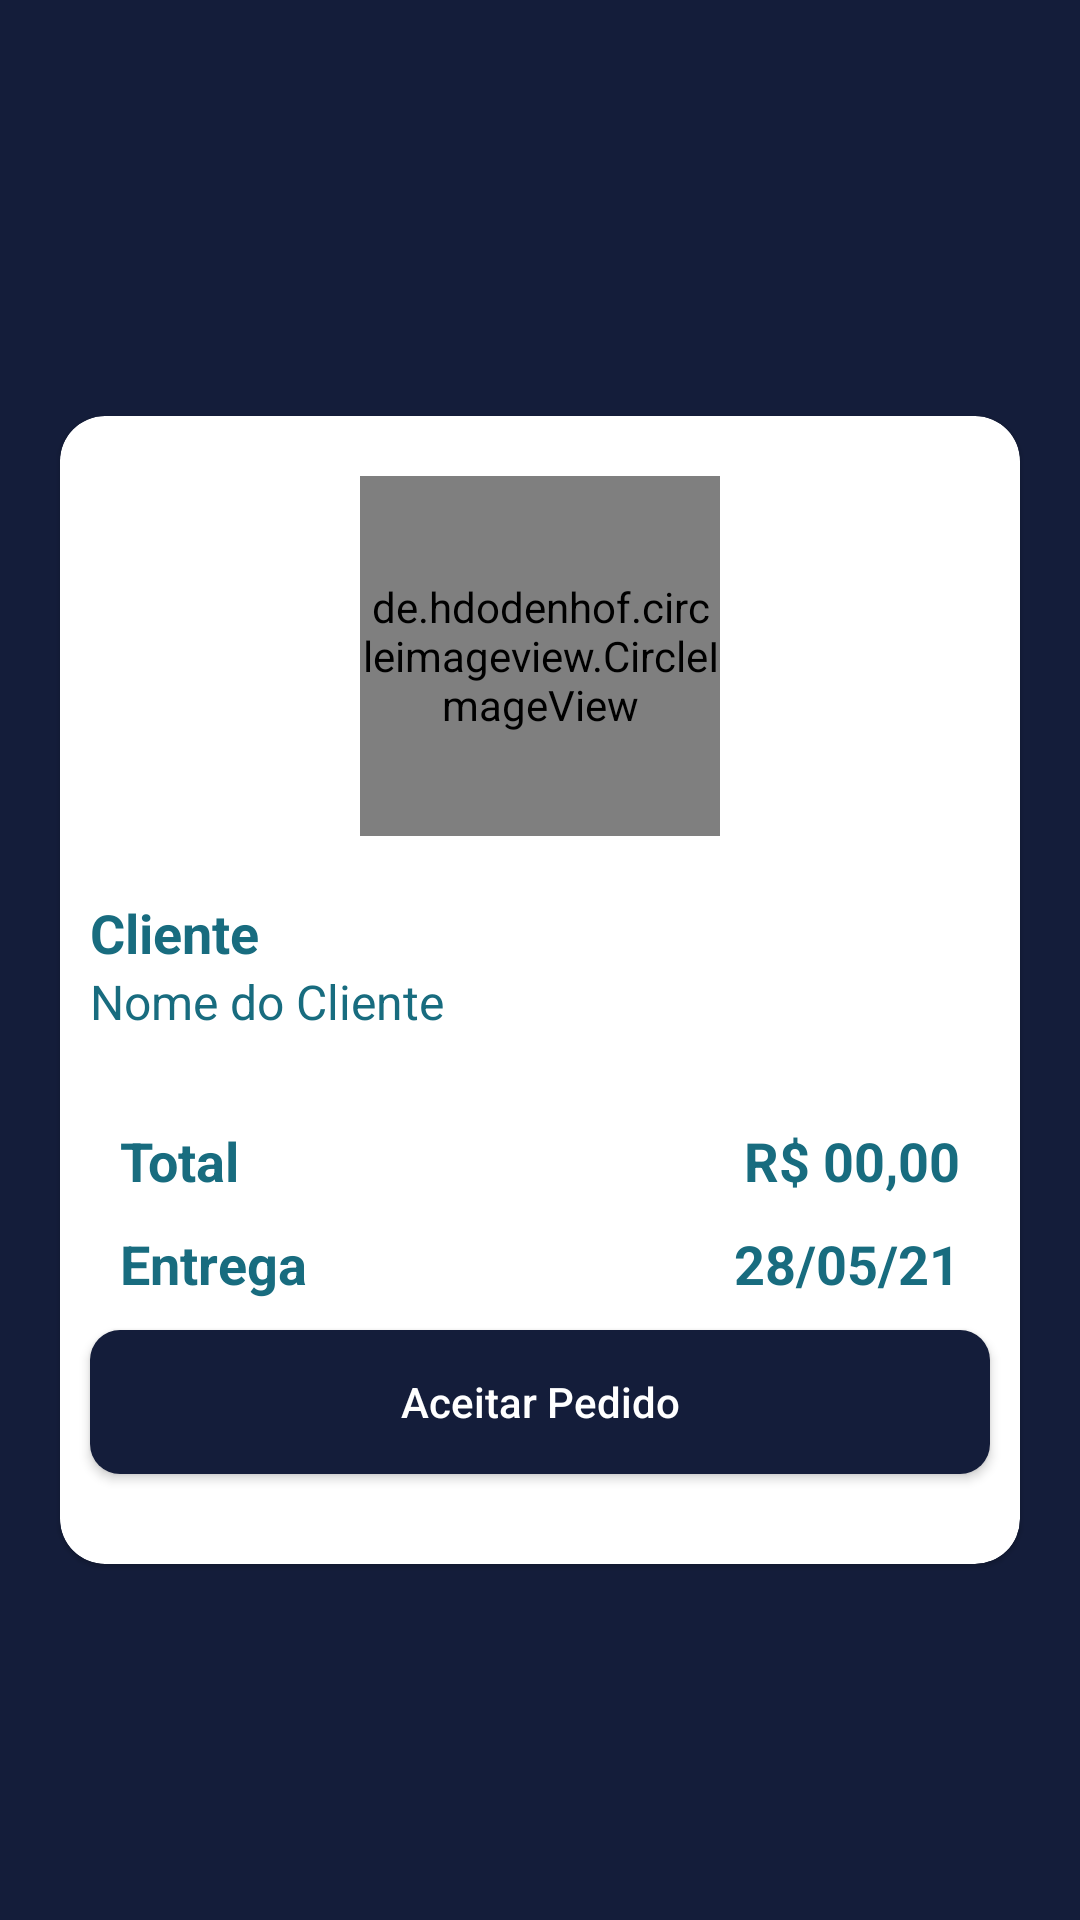

Layout XML and referenced resources for this Android screen:
<!-- AndroidManifest.xml: application theme Theme.FeiraDagua -->
<!-- res/layout/activity_producer_order_details.xml -->
<?xml version="1.0" encoding="utf-8"?>
<ScrollView
    xmlns:android="http://schemas.android.com/apk/res/android"
    android:layout_width="match_parent"
    android:layout_height="match_parent"
    android:fillViewport="true">

    <androidx.constraintlayout.widget.ConstraintLayout
        xmlns:tools="http://schemas.android.com/tools"
        android:layout_width="match_parent"
        android:layout_height="wrap_content"
        xmlns:app="http://schemas.android.com/apk/res-auto"
        tools:context=".view.activitys.producer.ProducerOrderDetailsActivity"
        android:background="@color/backgroundColor">

        <com.google.android.material.card.MaterialCardView
            android:id="@+id/orderDetailsCard"
            style="@style/CardDefault"
            android:layout_marginTop="60dp"
            app:layout_constraintStart_toStartOf="parent"
            app:layout_constraintTop_toTopOf="parent"
            app:layout_constraintBottom_toBottomOf="parent"
            app:layout_constraintEnd_toEndOf="parent">

            <androidx.constraintlayout.widget.ConstraintLayout
                android:layout_width="match_parent"
                android:layout_height="wrap_content">

                <de.hdodenhof.circleimageview.CircleImageView
                    android:id="@+id/ivClient"
                    android:layout_width="120dp"
                    android:layout_height="120dp"
                    android:layout_marginTop="20dp"
                    android:src="@drawable/camera_icon"
                    android:scaleType="centerCrop"
                    app:civ_border_color="@color/backgroundColor"
                    app:civ_border_width="1dp"
                    app:layout_constraintStart_toStartOf="parent"
                    app:layout_constraintTop_toTopOf="parent"
                    app:layout_constraintEnd_toEndOf="parent"
                    app:layout_constraintBottom_toTopOf="@id/tvClientTitle"/>

                <TextView
                    android:id="@+id/tvClientTitle"
                    style="@style/TextViewTitleDefault"
                    android:text="@string/string_client_title"
                    android:layout_marginStart="10dp"
                    android:layout_marginTop="20dp"
                    app:layout_constraintStart_toStartOf="parent"
                    app:layout_constraintTop_toBottomOf="@id/ivClient"
                    app:layout_constraintBottom_toTopOf="@id/tvClientValue"/>

                <TextView
                    android:id="@+id/tvClientValue"
                    style="@style/TextViewSubTitleDefault"
                    android:text="Nome do Cliente"
                    app:layout_constraintStart_toStartOf="@id/tvClientTitle"
                    app:layout_constraintTop_toBottomOf="@id/tvClientTitle"
                    app:layout_constraintBottom_toTopOf="@id/rvOrderDetails"/>

                <androidx.recyclerview.widget.RecyclerView
                    android:id="@+id/rvOrderDetails"
                    android:layout_width="0dp"
                    android:layout_height="wrap_content"
                    android:layout_marginTop="20dp"
                    android:layout_marginEnd="10dp"
                    tools:listitem="@layout/recycler_view_cart_products"
                    tools:itemCount="2"
                    app:layout_constraintTop_toBottomOf="@id/tvClientValue"
                    app:layout_constraintStart_toStartOf="@+id/tvClientTitle"
                    app:layout_constraintEnd_toEndOf="parent"/>

                <TextView
                    android:id="@+id/tvTotalTitleOrderDetails"
                    style="@style/TextViewTitleDefault"
                    android:text="@string/string_total_title"
                    android:layout_marginStart="20dp"
                    android:layout_marginTop="10dp"
                    android:layout_marginBottom="10dp"
                    app:layout_constraintStart_toStartOf="parent"
                    app:layout_constraintTop_toBottomOf="@id/rvOrderDetails"
                    app:layout_constraintBottom_toTopOf="@id/tvTotalTitleOrderDetails"
                    app:layout_constraintEnd_toStartOf="@id/tvTotalValueOrderDetails"/>

                <TextView
                    android:id="@+id/tvTotalValueOrderDetails"
                    style="@style/TextViewTitleDefault"
                    android:text="R$ 00,00"
                    android:layout_marginEnd="10dp"
                    android:textAlignment="textEnd"
                    app:layout_constraintStart_toEndOf="@id/tvTotalTitleOrderDetails"
                    app:layout_constraintEnd_toEndOf="@id/rvOrderDetails"
                    app:layout_constraintTop_toTopOf="@id/tvTotalTitleOrderDetails"
                    app:layout_constraintBottom_toBottomOf="@id/tvTotalTitleOrderDetails"/>

                <TextView
                    android:id="@+id/tvDateTitleOrderDetails"
                    style="@style/TextViewTitleDefault"
                    android:text="@string/string_delivery_title_order_details"
                    android:layout_marginStart="20dp"
                    android:layout_marginTop="10dp"
                    android:layout_marginBottom="10dp"
                    app:layout_constraintStart_toStartOf="parent"
                    app:layout_constraintTop_toBottomOf="@id/tvTotalTitleOrderDetails"
                    app:layout_constraintBottom_toTopOf="@id/btAcceptOrder"
                    app:layout_constraintEnd_toStartOf="@id/tvDateValueOrderDetails"/>

                <TextView
                    android:id="@+id/tvDateValueOrderDetails"
                    style="@style/TextViewTitleDefault"
                    android:text="28/05/21"
                    android:layout_marginEnd="10dp"
                    android:textAlignment="textEnd"
                    app:layout_constraintStart_toEndOf="@id/tvDateTitleOrderDetails"
                    app:layout_constraintEnd_toEndOf="@id/rvOrderDetails"
                    app:layout_constraintTop_toTopOf="@id/tvDateTitleOrderDetails"
                    app:layout_constraintBottom_toBottomOf="@id/tvDateTitleOrderDetails"/>

                <Button
                    android:id="@+id/btAcceptOrder"
                    style="@style/ButtonDefault"
                    android:layout_marginBottom="30dp"
                    android:text="@string/string_accept_order_button"
                    app:layout_constraintStart_toStartOf="@id/tvClientTitle"
                    app:layout_constraintEnd_toEndOf="@id/rvOrderDetails"
                    app:layout_constraintTop_toBottomOf="@id/tvDateTitleOrderDetails"
                    app:layout_constraintBottom_toBottomOf="parent"/>

            </androidx.constraintlayout.widget.ConstraintLayout>
        </com.google.android.material.card.MaterialCardView>
    </androidx.constraintlayout.widget.ConstraintLayout>
</ScrollView>
<!-- res/layout/recycler_view_cart_products.xml (included above) -->
<?xml version="1.0" encoding="utf-8"?>
<androidx.constraintlayout.widget.ConstraintLayout xmlns:android="http://schemas.android.com/apk/res/android"
    android:layout_width="match_parent"
    android:layout_height="wrap_content"
    xmlns:app="http://schemas.android.com/apk/res-auto">

    <TextView
        android:id="@+id/tvProducerNameTitle"
        style="@style/TextViewTitleRecyclerView"
        android:text="Empresa sem nome"
        android:layout_marginStart="10dp"
        android:layout_marginEnd="10dp"
        app:layout_constraintStart_toStartOf="parent"
        app:layout_constraintTop_toTopOf="@id/ivStore"
        app:layout_constraintBottom_toTopOf="@id/tvProducerCategoryTitle"
        app:layout_constraintEnd_toStartOf="@id/ivStore"/>

    <TextView
        android:id="@+id/tvProducerCategoryTitle"
        style="@style/TextViewSubTitleRecyclerView"
        android:text="Sem categorias"
        app:layout_constraintStart_toStartOf="@id/tvProducerNameTitle"
        app:layout_constraintTop_toBottomOf="@id/tvProducerNameTitle"
        app:layout_constraintBottom_toBottomOf="@id/ivStore"
        app:layout_constraintEnd_toEndOf="@id/tvProducerNameTitle"/>

    <de.hdodenhof.circleimageview.CircleImageView
        android:id="@+id/ivStore"
        android:layout_width="100dp"
        android:layout_height="100dp"
        android:layout_margin="10dp"
        android:src="@drawable/logo_feira_dagua_remove"
        android:scaleType="centerCrop"
        app:civ_border_color="@color/backgroundColor"
        app:civ_border_width="1dp"
        app:layout_constraintTop_toTopOf="parent"
        app:layout_constraintEnd_toEndOf="parent"
        app:layout_constraintBottom_toTopOf="@id/viewSeparator"/>

    <View
        android:id="@+id/viewSeparator"
        android:layout_width="match_parent"
        android:layout_height="1dp"
        android:layout_margin="10dp"
        android:background="@android:color/darker_gray"
        app:layout_constraintStart_toStartOf="parent"
        app:layout_constraintEnd_toEndOf="parent"
        app:layout_constraintTop_toBottomOf="@id/ivStore"
        app:layout_constraintBottom_toBottomOf="parent"/>

</androidx.constraintlayout.widget.ConstraintLayout>
<!-- resources referenced by this layout -->
<resources>
  <color name="backgroundColor">#141D3A</color>
  <!-- drawable camera_icon: jpg bitmap (drawable, 12732 bytes) -->
  <string name="string_accept_order_button">Aceitar Pedido</string>
  <string name="string_client_title">Cliente</string>
  <string name="string_delivery_title_order_details">Entrega</string>
  <string name="string_total_title">Total</string>
  <style name="ButtonDefault">
          <item name="android:layout_width">0dp</item>
          <item name="android:layout_height">wrap_content</item>
          <item name="android:background">@drawable/custom_button_shape</item>
          <item name="android:textColor">@color/white</item>
          <item name="textAllCaps">false</item>
      </style>
  <style name="CardDefault" parent="Widget.MaterialComponents.CardView">
          <item name="android:layout_height">wrap_content</item>
          <item name="android:layout_width">match_parent</item>
          <item name="cardCornerRadius">15dp</item>
          <item name="cardBackgroundColor">@color/white</item>
          <item name="android:padding">10dp</item>
          <item name="android:layout_marginBottom">40dp</item>
          <item name="android:layout_marginStart">20dp</item>
          <item name="android:layout_marginEnd">20dp</item>
      </style>
  <style name="TextViewSubTitleDefault">
          <item name="android:layout_width">0dp</item>
          <item name="android:layout_height">wrap_content</item>
          <item name="android:textColor">@color/textColor</item>
          <item name="android:textSize">16sp</item>
      </style>
  <style name="TextViewSubTitleRecyclerView">
          <item name="android:layout_width">0dp</item>
          <item name="android:layout_height">wrap_content</item>
          <item name="android:textColor">@color/textColor</item>
          <item name="android:textSize">16sp</item>
      </style>
  <style name="TextViewTitleDefault">
          <item name="android:layout_width">0dp</item>
          <item name="android:layout_height">wrap_content</item>
          <item name="android:textColor">@color/textColor</item>
          <item name="android:textStyle">bold</item>
          <item name="android:textSize">18sp</item>
      </style>
  <style name="TextViewTitleRecyclerView">
          <item name="android:layout_width">0dp</item>
          <item name="android:layout_height">wrap_content</item>
          <item name="android:textColor">@color/textColor</item>
          <item name="android:textSize">16sp</item>
      </style>
  <style name="Theme.FeiraDagua" parent="Theme.MaterialComponents.DayNight.NoActionBar">
          
          <item name="colorPrimary">@color/textColor</item>
          <item name="colorPrimaryVariant">@color/backgroundColor</item>
          <item name="colorOnPrimary">@color/white</item>
          
          <item name="colorSecondary">@color/white</item>
          <item name="colorSecondaryVariant">@color/white</item>
          <item name="colorOnSecondary">@color/black</item>
          
          <item name="android:statusBarColor" tools:targetApi="l">?attr/colorPrimaryVariant</item>
          
      </style>
  <!-- drawable custom_button_shape (drawable) -->
  <?xml version="1.0" encoding="utf-8"?>
  <shape xmlns:android="http://schemas.android.com/apk/res/android">
      <solid android:color="@color/backgroundColor"/>
      <corners android:radius="10dp"/>
  </shape>
  <color name="white">#FFFFFFFF</color>
  <color name="textColor">#186C7F</color>
  <color name="black">#FF000000</color>
</resources>
